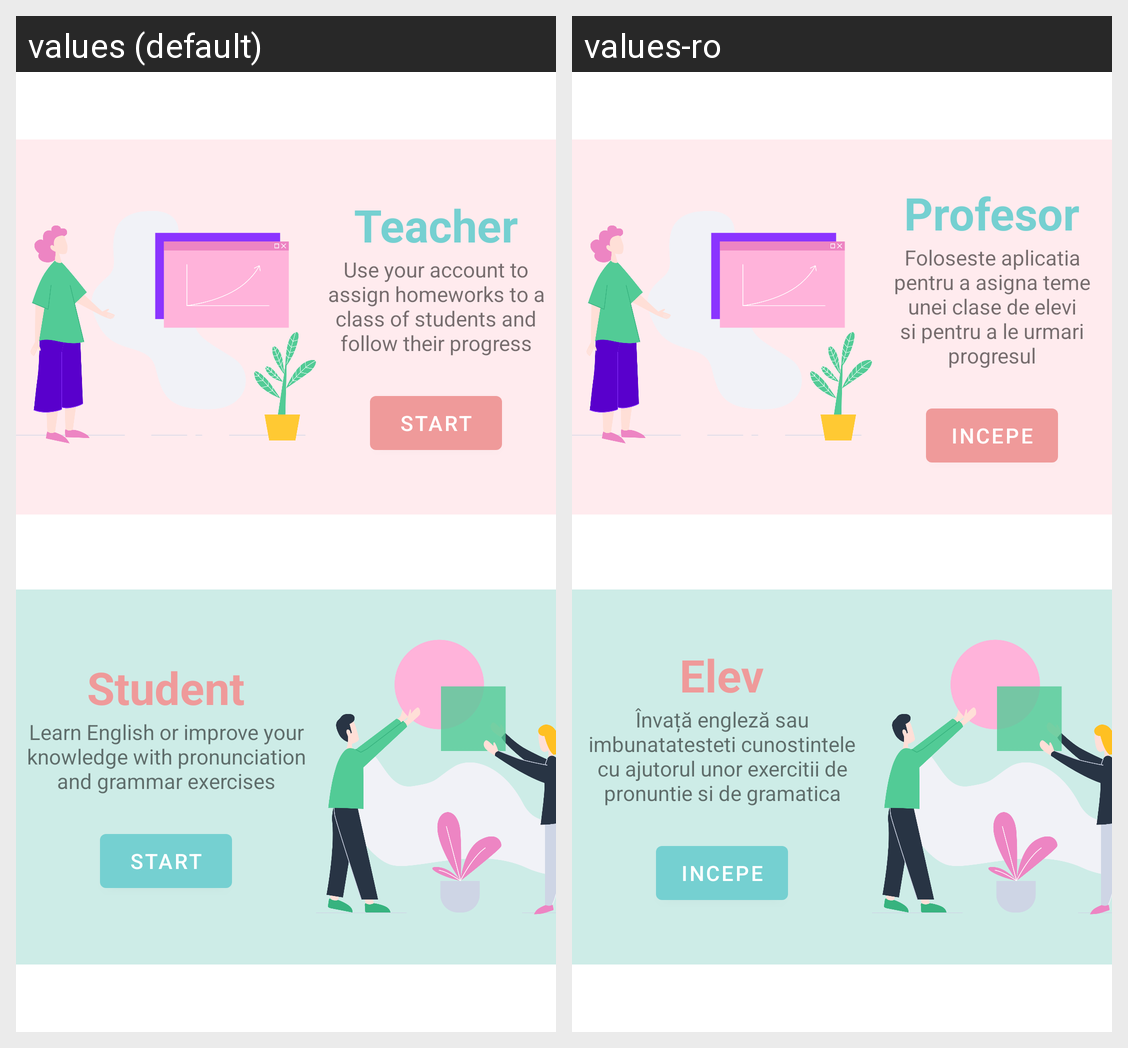

The Android screen above is rendered under two locales of the same app. Produce the string resources it draws, with the default and per-locale values.
Android screen res/layout/activity_user_type.xml rendered under 2 locales, left to right: values (default), values-ro. Device: Nexus 5 (rendered at 1080×1920; each locale shown at half size, 540×960, under a caption strip naming it); theme Theme.MaterialComponents.DayNight.DarkActionBar.
Strings drawn on this screen, with the default value and each locale's value (text and hints the layout hard-codes, and strings that could not be matched under every locale, appear in the picture but are not listed):

teacher
  values: Teacher
  values-ro: Profesor

use_your_account_to_assign_homeworks_to_a_class_of_students_and_follow_their_progress
  values: Use your account to assign homeworks to a class of students and follow their progress
  values-ro: Foloseste aplicatia pentru a asigna teme unei clase de elevi si pentru a le urmari progresul

start
  values: Start
  values-ro: Incepe

student
  values: Student
  values-ro: Elev

learn_english_or_improve_your_knowledge_with_pronunciation_and_grammar_exercises
  values: Learn English or improve your knowledge with pronunciation and grammar exercises
  values-ro: Învață engleză sau imbunatatesteti cunostintele cu ajutorul unor exercitii de pronuntie si de gramatica
